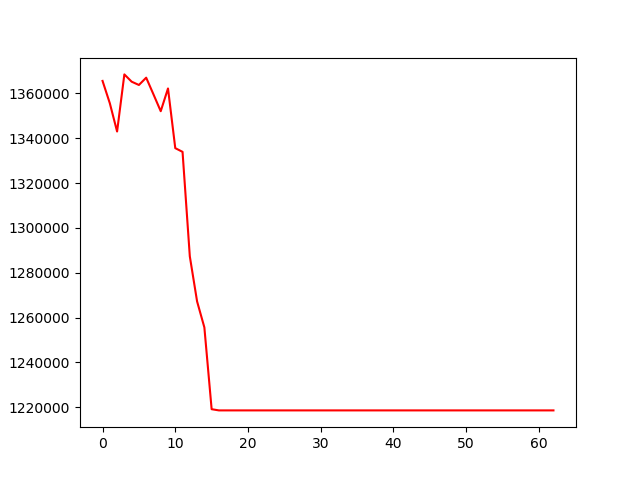

The table this chart was drawn from, first rows:
, 0
0, 1365587
1, 1355630
2, 1343009
3, 1368500
4, 1365252
5, 1363780
6, 1367036
7, 1359603
8, 1352077
9, 1362224
10, 1335594
11, 1333934
12, 1287296
13, 1267189
14, 1255605
15, 1219105
16, 1218569
17, 1218569
18, 1218569
19, 1218569
20, 1218569
21, 1218569
22, 1218569
23, 1218569
24, 1218569
25, 1218569
26, 1218569
27, 1218569
28, 1218569
29, 1218569
30, 1218569
31, 1218569
32, 1218569
33, 1218569
34, 1218569
35, 1218569
36, 1218569
37, 1218569
38, 1218569
39, 1218569
40, 1218569
41, 1218569
42, 1218569
43, 1218569
44, 1218569
45, 1218569
46, 1218569
47, 1218569
48, 1218569
49, 1218569
50, 1218569
51, 1218569
52, 1218569
53, 1218569
54, 1218569
55, 1218569
56, 1218569
57, 1218569
58, 1218569
59, 1218569
... 3 more rows
